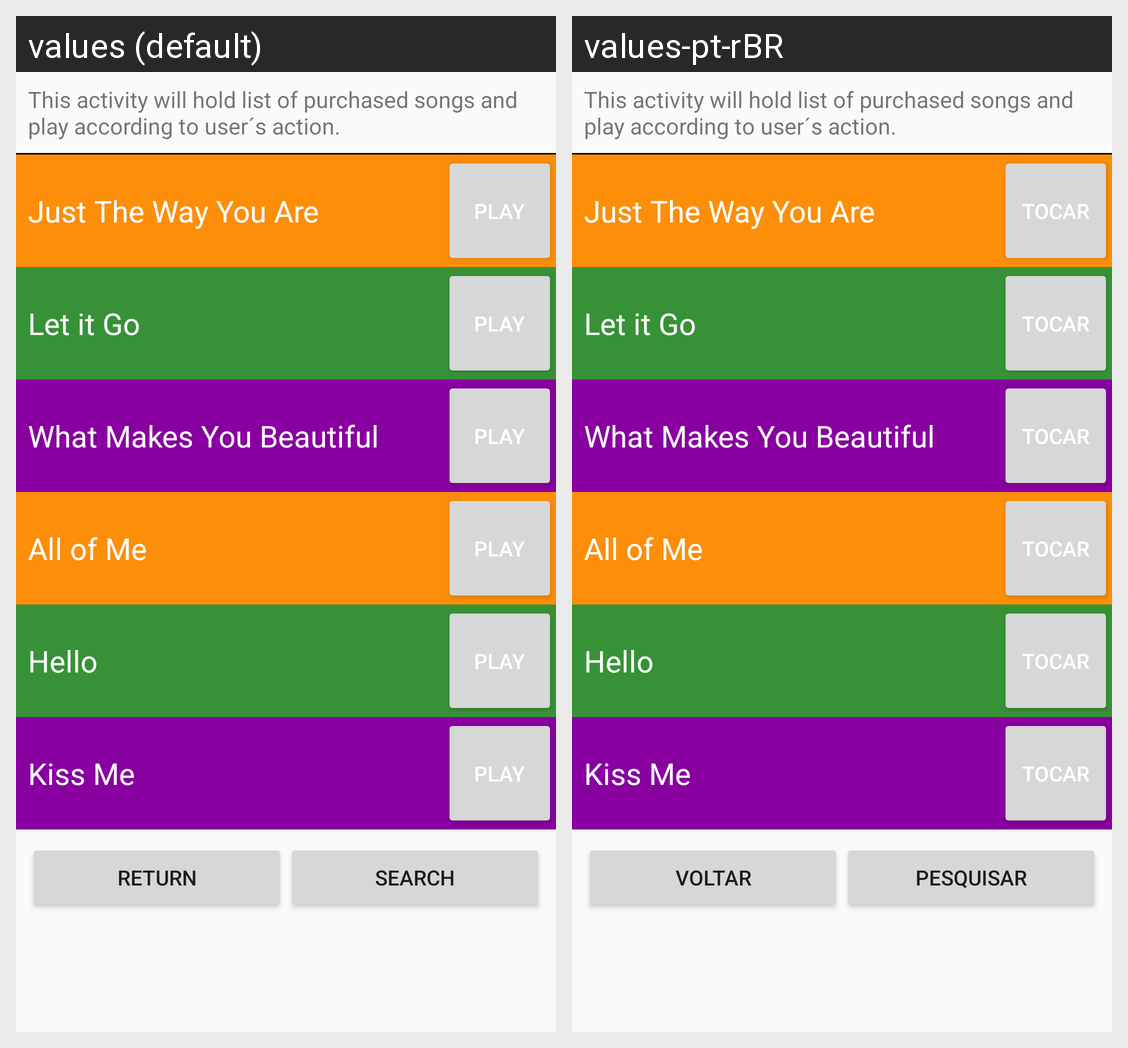

This grid shows one Android layout under two languages. Give, for every string resource on the screen, its name, the default text and each shown locale's text.
Android screen res/layout/activity_my_songs.xml rendered under 2 locales, left to right: values (default), values-pt-rBR. Device: Nexus 5 (rendered at 1080×1920; each locale shown at half size, 540×960, under a caption strip naming it); theme AppTheme.
Strings drawn on this screen, with the default value and each locale's value (text and hints the layout hard-codes, and strings that could not be matched under every locale, appear in the picture but are not listed):

string_my_songs_activity_description
  values: This activity will hold list of purchased songs and play according to user´s action.
  values-pt-rBR: This activity will hold list of purchased songs and play according to user´s action.  [not translated; the default value is used]

string_found_song_example
  values: Just The Way You Are
  values-pt-rBR: Just The Way You Are  [not translated; the default value is used]

string_song_2
  values: Let it Go
  values-pt-rBR: Let it Go  [not translated; the default value is used]

string_song_3
  values: What Makes You Beautiful
  values-pt-rBR: What Makes You Beautiful  [not translated; the default value is used]

string_song_4
  values: All of Me
  values-pt-rBR: All of Me  [not translated; the default value is used]

string_song_5
  values: Hello
  values-pt-rBR: Hello  [not translated; the default value is used]

string_song_6
  values: Kiss Me
  values-pt-rBR: Kiss Me  [not translated; the default value is used]

string_return
  values: Return
  values-pt-rBR: Voltar

string_search
  values: Search
  values-pt-rBR: Pesquisar
